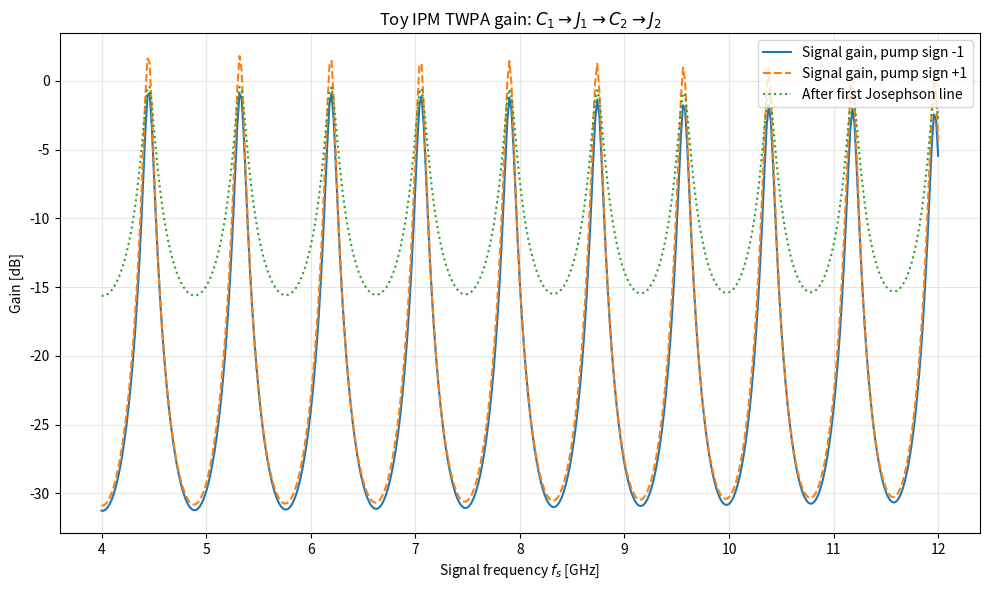
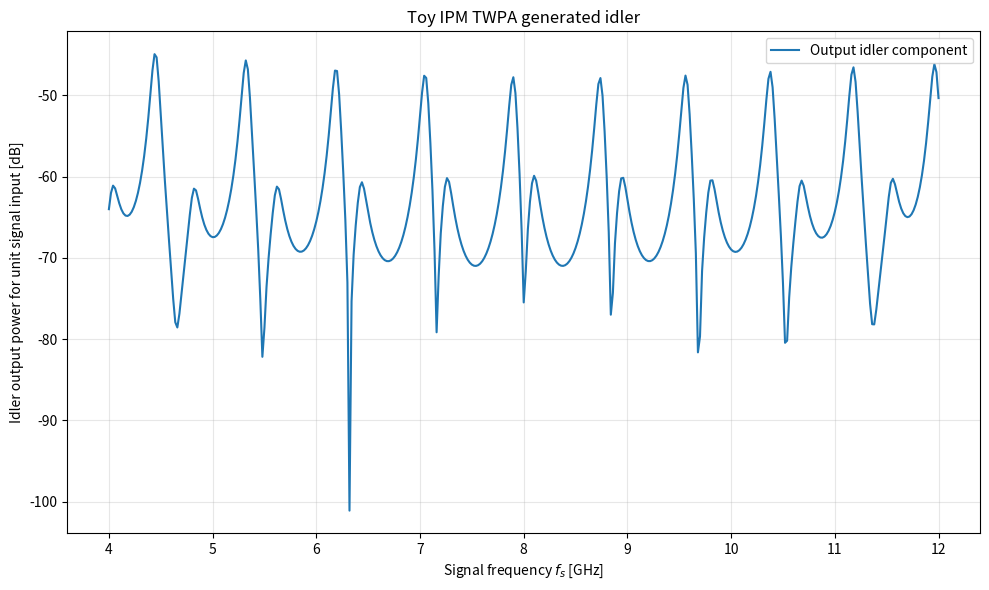

These charts were generated, in order, by the following Python code:
import numpy as np
import matplotlib.pyplot as plt
from dataclasses import dataclass


# ============================================================
# Constants
# ============================================================

PHI0 = 2.067833848e-15          # Magnetic flux quantum [Wb]
PHI0_REDUCED = PHI0 / (2 * np.pi)
Z0 = 50.0                       # Reference impedance [ohm]


# ============================================================
# Parameters
# ============================================================

@dataclass
class IPMTWPAParams:
    # JJ / line parameters
    Cg: float = 66e-15           # Ground capacitance per cell [F]
    Lj: float = 1.18e-12         # Josephson inductance [H]; user gave 1.18 pH
    Rj: float = 105.0            # Junction shunt resistance [ohm]
    fj: float = 40e9             # Freely chosen Josephson plasma frequency [Hz]

    # Cell counts
    n_cells_j1: int = 2000
    n_cells_j2: int = 2000
    n_cells_pump_between_couplers: int = 2000

    # Pump and coupler
    fp: float = 8.0e9            # Pump frequency [Hz]
    pump_current_ratio: float = 0.35
    coupler_f0: float = 8.0e9
    coupler_coupling_db: float = -14.0

    # Toy nonlinear strength multiplier.
    # Set this to 1.0 for the naive scaling.
    # Increase it to make the toy model visibly amplify.
    nonlinear_strength_scale: float = 25.0

    # Pump propagation direction inside the active Josephson-line phase-matching term.
    #
    # +1 means the pump component inside the active line is treated as co-propagating
    # with the signal.
    #
    # -1 means the pump component inside the active line is treated as truly
    # counter-propagating relative to the signal.
    #
    # In many IPM layouts the pump travels counter-propagating on the pump rail,
    # but the coupled pump phase in each active line must be interpreted from
    # the actual directional-coupler convention. Try both.
    pump_k_sign_in_active_line: int = -1

    # Small numerical floor
    eps: float = 1e-30


# ============================================================
# Basic utilities
# ============================================================

def db_to_power_ratio(db: float) -> float:
    return 10.0 ** (db / 10.0)


def db_to_amplitude_ratio(db: float) -> float:
    return 10.0 ** (db / 20.0)


def safe_db_power(x: np.ndarray | float) -> np.ndarray | float:
    return 10.0 * np.log10(np.maximum(np.asarray(x), 1e-300))


def jj_cap_from_plasma_frequency(Lj: float, fj: float) -> float:
    """
    User definition:
        Cj = 1 / (Lj * omega_j^2)

    where omega_j = 2*pi*fj.
    """
    omega_j = 2.0 * np.pi * fj
    return 1.0 / (Lj * omega_j**2)


def josephson_critical_current(Lj: float) -> float:
    """
    Small-signal Josephson inductance:
        Lj = phi0_reduced / Ic

    Therefore:
        Ic = phi0_reduced / Lj
    """
    return PHI0_REDUCED / Lj


# ============================================================
# Linear circuit blocks: JJ unit cell and ABCD utilities
# ============================================================

def jj_series_impedance(omega: complex, Lj: float, Cj: float, Rj: float) -> complex:
    """
    RCSJ-like linearized junction impedance.

    The junction is represented as a parallel combination of:
        Lj, Cj, Rj

    Since the junction sits in the series path of the transmission line,
    its equivalent impedance is used as the series impedance of the cell.
    """
    Y_L = 1.0 / (1j * omega * Lj)
    Y_C = 1j * omega * Cj
    Y_R = 1.0 / Rj if np.isfinite(Rj) and Rj > 0 else 0.0
    Y_total = Y_L + Y_C + Y_R
    return 1.0 / Y_total


def shunt_admittance_ground_cap(omega: complex, Cg: float) -> complex:
    return 1j * omega * Cg


def abcd_series_impedance(Z: complex) -> np.ndarray:
    return np.array(
        [[1.0 + 0j, Z],
         [0.0 + 0j, 1.0 + 0j]],
        dtype=complex,
    )


def abcd_shunt_admittance(Y: complex) -> np.ndarray:
    return np.array(
        [[1.0 + 0j, 0.0 + 0j],
         [Y, 1.0 + 0j]],
        dtype=complex,
    )


def jj_unit_cell_abcd(freq: float, params: IPMTWPAParams) -> np.ndarray:
    """
    Symmetric T-cell:

        series JJ/2 -- shunt Cg -- series JJ/2

    This is a linearized cell. The nonlinear parametric part is handled
    separately by josephson_parametric_block().
    """
    omega = 2.0 * np.pi * freq
    Cj = jj_cap_from_plasma_frequency(params.Lj, params.fj)

    Zj = jj_series_impedance(omega, params.Lj, Cj, params.Rj)
    Yg = shunt_admittance_ground_cap(omega, params.Cg)

    return (
        abcd_series_impedance(Zj / 2.0)
        @ abcd_shunt_admittance(Yg)
        @ abcd_series_impedance(Zj / 2.0)
    )


def cascade_abcd(M: np.ndarray, n: int) -> np.ndarray:
    """
    Repeated identical cell cascade.
    """
    if n <= 0:
        return np.eye(2, dtype=complex)
    return np.linalg.matrix_power(M, n)


def abcd_to_s21(M: np.ndarray, z0: float = Z0) -> complex:
    """
    Convert ABCD matrix to S21 for equal reference impedance z0.
    """
    A, B, C, D = M[0, 0], M[0, 1], M[1, 0], M[1, 1]
    denom = A + B / z0 + C * z0 + D
    return 2.0 / denom


def cell_phase_from_abcd(M: np.ndarray) -> complex:
    """
    For a periodic cell, cos(theta_cell) = (A + D)/2.

    theta_cell is the Bloch phase per cell. It may become complex in stop bands.
    """
    A, D = M[0, 0], M[1, 1]
    return np.arccos((A + D) / 2.0)


def bloch_phase_per_cell(freq: float, params: IPMTWPAParams) -> complex:
    M = jj_unit_cell_abcd(freq, params)
    return cell_phase_from_abcd(M)


def passive_line_s21(freq: float, n_cells: int, params: IPMTWPAParams) -> complex:
    """
    Passive transmission through a linearized JJ line section.
    """
    M_cell = jj_unit_cell_abcd(freq, params)
    M_total = cascade_abcd(M_cell, n_cells)
    return abcd_to_s21(M_total, Z0)


# ============================================================
# Directional coupler block
# ============================================================

def directional_coupler_coefficients(freq: float, params: IPMTWPAParams) -> dict:
    """
    Simple ideal directional-coupler model.

    The user gave:
        coupling = -14 dB at 8 GHz

    We use constant coupling here. You can later replace this with an actual
    frequency-dependent coupler S-matrix from your coupler geometry.

    Power coupling:
        |kappa|^2 = 10^(-14/10)

    Through:
        |t|^2 = 1 - |kappa|^2
    """
    power_coupling = db_to_power_ratio(params.coupler_coupling_db)
    kappa_mag = np.sqrt(power_coupling)
    through_mag = np.sqrt(max(0.0, 1.0 - power_coupling))

    # Common ideal directional-coupler phase convention.
    kappa = 1j * kappa_mag
    through = through_mag + 0j

    return {
        "kappa": kappa,
        "through": through,
        "power_coupling": power_coupling,
    }


def coupler_signal_idler_block(freq_s: float, freq_i: float, params: IPMTWPAParams) -> np.ndarray:
    """
    Two-mode signal/idler block for the top signal rail.

    v = [a_s, a_i^*]^T

    C_k = [[t_s, 0],
           [0,   t_i^*]]

    In this toy model t_s and t_i come from the ideal through coefficient
    of the coupler. Later these should come from the actual 4-port coupler S-matrix.
    """
    t_s = directional_coupler_coefficients(freq_s, params)["through"]
    t_i = directional_coupler_coefficients(freq_i, params)["through"]

    return np.array(
        [[t_s, 0.0 + 0j],
         [0.0 + 0j, np.conj(t_i)]],
        dtype=complex,
    )


# ============================================================
# Counter-propagating pump model
# ============================================================

def pump_local_amplitudes_counterprop(params: IPMTWPAParams) -> dict:
    """
    Pump enters from the right at Port 4 and travels left.

    It reaches Coupler 2 first, then propagates along the pump rail
    to Coupler 1.

    Returns the complex local pump amplitudes coupled into Josephson
    line 2 and line 1.

    This is a simplified model:
        A_p2 = kappa * A_p,in
        A_p1 = kappa * through * exp(-i theta_pump_between) * A_p,in

    The pump phase between couplers is estimated using the same JJ unit-cell
    Bloch phase just to provide a phase accumulation. In your real device,
    this should be the pump-rail propagation constant from the actual coupler
    / CPW geometry.
    """
    fp = params.fp
    coupler = directional_coupler_coefficients(fp, params)
    kappa = coupler["kappa"]
    through = coupler["through"]

    # Input pump amplitude in arbitrary normalized units.
    A_p_in = 1.0 + 0j

    theta_p_cell = bloch_phase_per_cell(fp, params)
    theta_between = params.n_cells_pump_between_couplers * theta_p_cell

    # Pump reaches C2 first.
    A_p2 = kappa * A_p_in

    # Remaining pump goes from C2 to C1.
    A_p_at_c1_bottom = through * np.exp(-1j * theta_between) * A_p_in
    A_p1 = kappa * A_p_at_c1_bottom

    return {
        "A_p1": A_p1,
        "A_p2": A_p2,
        "theta_between": theta_between,
    }


# ============================================================
# Josephson parametric block
# ============================================================

def josephson_parametric_block(
    freq_s: float,
    freq_p: float,
    n_cells: int,
    local_pump_complex_amplitude: complex,
    params: IPMTWPAParams,
) -> np.ndarray:
    """
    Small-signal two-mode Josephson-line parametric block.

    This is a toy coupled-mode model. It is not a full HB solve.

    Degenerate 4WM:
        f_i = 2 f_p - f_s

    The block acts on:
        v = [a_s, a_i^*]^T

    with:
        J = [[mu, nu],
             [nu^*, mu^*]]

    The gain coefficient is estimated from:
        kappa_cell ~ beta_p_cell * (Ip/Ic)^2 / 8

    multiplied by nonlinear_strength_scale to make the effect visible.

    Phase mismatch:
        Delta beta = beta_s + beta_i - 2 * pump_sign * beta_p

    pump_sign = +1: pump co-propagating in active line.
    pump_sign = -1: pump counter-propagating in active line.

    If you set pump_sign = -1, the mismatch usually becomes large and
    the gain will drop unless the structure is specifically phase matched
    for that case.
    """
    freq_i = 2.0 * freq_p - freq_s

    if freq_i <= 0:
        return np.eye(2, dtype=complex) * np.nan

    beta_s = bloch_phase_per_cell(freq_s, params)
    beta_i = bloch_phase_per_cell(freq_i, params)
    beta_p = bloch_phase_per_cell(freq_p, params)

    pump_sign = params.pump_k_sign_in_active_line

    delta_beta_cell = beta_s + beta_i - 2.0 * pump_sign * beta_p

    Ic = josephson_critical_current(params.Lj)

    # Pump current ratio is user-controlled. Coupler amplitude controls
    # how much of that pump is locally seen by this line.
    local_pump_scale = np.abs(local_pump_complex_amplitude)
    local_pump_phase = np.angle(local_pump_complex_amplitude)

    Ip_over_Ic = params.pump_current_ratio * local_pump_scale

    # Toy FWM coupling per cell.
    kappa_cell = (
        params.nonlinear_strength_scale
        * beta_p
        * (Ip_over_Ic**2)
        / 8.0
    )

    # Complex gain coefficient.
    g_cell = np.sqrt(kappa_cell**2 - (delta_beta_cell / 2.0) ** 2 + 0j)

    x = g_cell * n_cells

    if np.abs(g_cell) < params.eps:
        # Limit sinh(gN)/g -> N
        sinh_over_g = n_cells
    else:
        sinh_over_g = np.sinh(x) / g_cell

    common_phase = np.exp(1j * delta_beta_cell * n_cells / 2.0)

    mu = common_phase * (
        np.cosh(x)
        - 1j * (delta_beta_cell / 2.0) * sinh_over_g
    )

    # The pump phase enters the idler-generating coefficient.
    # For 4WM the mixing phase scales approximately like 2 phi_p.
    nu = common_phase * (
        1j * kappa_cell * sinh_over_g * np.exp(2j * local_pump_phase)
    )

    # Include passive transmission of the active line itself.
    # This makes the line finite-bandwidth and includes linear loss/reflection
    # approximately through S21. The conjugate is used for the idler component
    # in the [a_s, a_i^*] basis.
    t_s_line = passive_line_s21(freq_s, n_cells, params)
    t_i_line = passive_line_s21(freq_i, n_cells, params)

    mu_eff = t_s_line * mu
    nu_eff = t_s_line * nu

    return np.array(
        [[mu_eff, nu_eff],
         [np.conj(nu_eff), np.conj(t_i_line * mu)]],
        dtype=complex,
    )


# ============================================================
# Full IPM device
# ============================================================

def ipm_twpa_transfer_matrix(freq_s: float, params: IPMTWPAParams) -> np.ndarray:
    """
    Build the full modular IPM-like device:

        signal path:
            C1 -> J1 -> C2 -> J2

        pump path:
            Port 4 -> C2 -> C1 -> Port 3

    The total signal/idler transfer matrix is:

        T = J2 C2 J1 C1
    """
    freq_p = params.fp
    freq_i = 2.0 * freq_p - freq_s

    if freq_i <= 0:
        return np.eye(2, dtype=complex) * np.nan

    pump = pump_local_amplitudes_counterprop(params)

    A_p1 = pump["A_p1"]
    A_p2 = pump["A_p2"]

    C1 = coupler_signal_idler_block(freq_s, freq_i, params)
    C2 = coupler_signal_idler_block(freq_s, freq_i, params)

    J1 = josephson_parametric_block(
        freq_s=freq_s,
        freq_p=freq_p,
        n_cells=params.n_cells_j1,
        local_pump_complex_amplitude=A_p1,
        params=params,
    )

    J2 = josephson_parametric_block(
        freq_s=freq_s,
        freq_p=freq_p,
        n_cells=params.n_cells_j2,
        local_pump_complex_amplitude=A_p2,
        params=params,
    )

    return J2 @ C2 @ J1 @ C1


def ipm_twpa_gain(freq_s: float, params: IPMTWPAParams) -> float:
    """
    Signal gain with no injected idler.

        v_in = [1, 0]^T
        v_out = T v_in
        G_s = |a_s,out|^2 / |a_s,in|^2

    Since a_s,in = 1:
        G_s = |v_out[0]|^2
    """
    T = ipm_twpa_transfer_matrix(freq_s, params)
    v_in = np.array([1.0 + 0j, 0.0 + 0j])
    v_out = T @ v_in
    return np.abs(v_out[0]) ** 2


def ipm_twpa_gain_components(freq_s: float, params: IPMTWPAParams) -> dict:
    """
    Returns total gain and a few diagnostic pieces.
    """
    freq_p = params.fp
    freq_i = 2.0 * freq_p - freq_s

    T = ipm_twpa_transfer_matrix(freq_s, params)

    pump = pump_local_amplitudes_counterprop(params)

    C1 = coupler_signal_idler_block(freq_s, freq_i, params)
    C2 = coupler_signal_idler_block(freq_s, freq_i, params)

    J1 = josephson_parametric_block(
        freq_s, freq_p, params.n_cells_j1, pump["A_p1"], params
    )
    J2 = josephson_parametric_block(
        freq_s, freq_p, params.n_cells_j2, pump["A_p2"], params
    )

    v_in = np.array([1.0 + 0j, 0.0 + 0j])
    v_after_c1 = C1 @ v_in
    v_after_j1 = J1 @ v_after_c1
    v_after_c2 = C2 @ v_after_j1
    v_out = J2 @ v_after_c2

    return {
        "freq_i": freq_i,
        "gain_total": np.abs(v_out[0]) ** 2,
        "gain_after_j1": np.abs(v_after_j1[0]) ** 2,
        "gain_after_j2": np.abs(v_out[0]) ** 2,
        "idler_power_out": np.abs(v_out[1]) ** 2,
        "A_p1": pump["A_p1"],
        "A_p2": pump["A_p2"],
        "T": T,
    }


# ============================================================
# Main plotting script
# ============================================================

def main():
    params = IPMTWPAParams()

    Cj = jj_cap_from_plasma_frequency(params.Lj, params.fj)
    Ic = josephson_critical_current(params.Lj)

    print("=== Toy IPM TWPA parameters ===")
    print(f"Cg = {params.Cg:.3e} F")
    print(f"Lj = {params.Lj:.3e} H")
    print(f"Rj = {params.Rj:.3f} ohm")
    print(f"fj = {params.fj / 1e9:.3f} GHz")
    print(f"Cj = {Cj:.3e} F")
    print(f"Ic = {Ic:.3e} A")
    print(f"Pump frequency = {params.fp / 1e9:.3f} GHz")
    print(f"Coupler power coupling = {params.coupler_coupling_db:.2f} dB")
    print(f"pump_k_sign_in_active_line = {params.pump_k_sign_in_active_line}")
    print(f"nonlinear_strength_scale = {params.nonlinear_strength_scale}")
    print()

    pump = pump_local_amplitudes_counterprop(params)
    print("=== Local pump amplitudes from counter-propagating pump rail ===")
    print(f"|A_p2| = {abs(pump['A_p2']):.4f}, phase = {np.angle(pump['A_p2']):.4f} rad")
    print(f"|A_p1| = {abs(pump['A_p1']):.4f}, phase = {np.angle(pump['A_p1']):.4f} rad")
    print("Pump reaches J2 first, then J1.")
    print()

    # Signal sweep.
    # For degenerate 4WM with fp = 8 GHz:
    #     fi = 2 fp - fs
    # Keep fs below 2fp so idler stays positive.
    f_start = 4.0e9
    f_stop = 12.0e9
    n_points = 401

    freqs = np.linspace(f_start, f_stop, n_points)

    gains = []
    idler_powers = []
    gain_after_j1 = []

    for fs in freqs:
        out = ipm_twpa_gain_components(fs, params)
        gains.append(out["gain_total"])
        idler_powers.append(out["idler_power_out"])
        gain_after_j1.append(out["gain_after_j1"])

    gains = np.array(gains)
    idler_powers = np.array(idler_powers)
    gain_after_j1 = np.array(gain_after_j1)

    gain_db = safe_db_power(gains)
    idler_db = safe_db_power(idler_powers)
    gain_after_j1_db = safe_db_power(gain_after_j1)

    # Also compare with pump_sign = -1 if current run is +1, or vice versa.
    params_alt = IPMTWPAParams(
        Cg=params.Cg,
        Lj=params.Lj,
        Rj=params.Rj,
        fj=params.fj,
        n_cells_j1=params.n_cells_j1,
        n_cells_j2=params.n_cells_j2,
        n_cells_pump_between_couplers=params.n_cells_pump_between_couplers,
        fp=params.fp,
        pump_current_ratio=params.pump_current_ratio,
        coupler_f0=params.coupler_f0,
        coupler_coupling_db=params.coupler_coupling_db,
        nonlinear_strength_scale=params.nonlinear_strength_scale,
        pump_k_sign_in_active_line=-params.pump_k_sign_in_active_line,
    )

    gains_alt = np.array([ipm_twpa_gain(fs, params_alt) for fs in freqs])
    gain_alt_db = safe_db_power(gains_alt)

    plt.figure(figsize=(10, 6))
    plt.plot(freqs / 1e9, gain_db, label=f"Signal gain, pump sign {params.pump_k_sign_in_active_line:+d}")
    plt.plot(freqs / 1e9, gain_alt_db, "--", label=f"Signal gain, pump sign {-params.pump_k_sign_in_active_line:+d}")
    plt.plot(freqs / 1e9, gain_after_j1_db, ":", label="After first Josephson line")
    plt.xlabel("Signal frequency $f_s$ [GHz]")
    plt.ylabel("Gain [dB]")
    plt.title("Toy IPM TWPA gain: $C_1 \\rightarrow J_1 \\rightarrow C_2 \\rightarrow J_2$")
    plt.grid(True, alpha=0.3)
    plt.legend()
    plt.tight_layout()
    plt.savefig("ipm_twpa_toy_gain.png", dpi=200)

    plt.figure(figsize=(10, 6))
    plt.plot(freqs / 1e9, idler_db, label="Output idler component")
    plt.xlabel("Signal frequency $f_s$ [GHz]")
    plt.ylabel("Idler output power for unit signal input [dB]")
    plt.title("Toy IPM TWPA generated idler")
    plt.grid(True, alpha=0.3)
    plt.legend()
    plt.tight_layout()
    plt.savefig("ipm_twpa_toy_idler.png", dpi=200)

    plt.show()

    print("Saved:")
    print("  ipm_twpa_toy_gain.png")
    print("  ipm_twpa_toy_idler.png")


if __name__ == "__main__":
    main()
